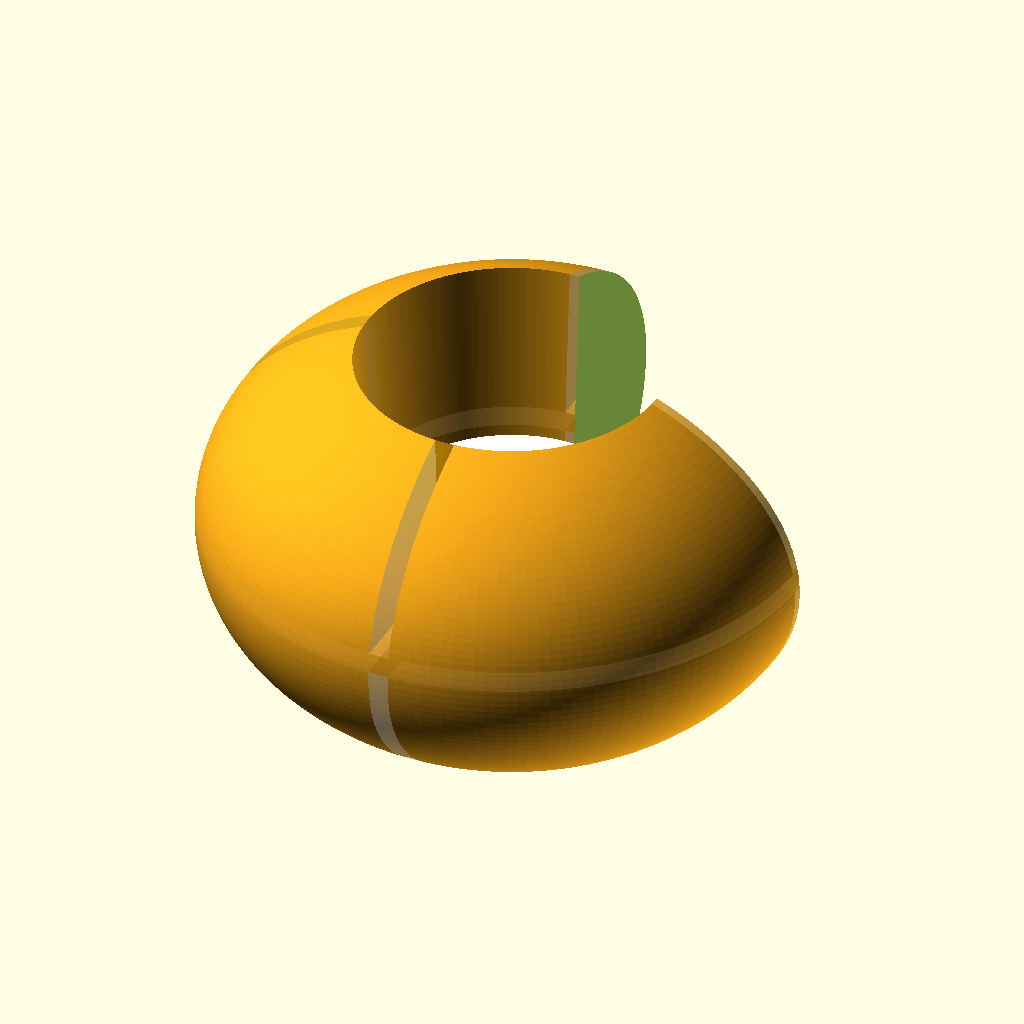
Cell 1: rendered with the file's own defaults.
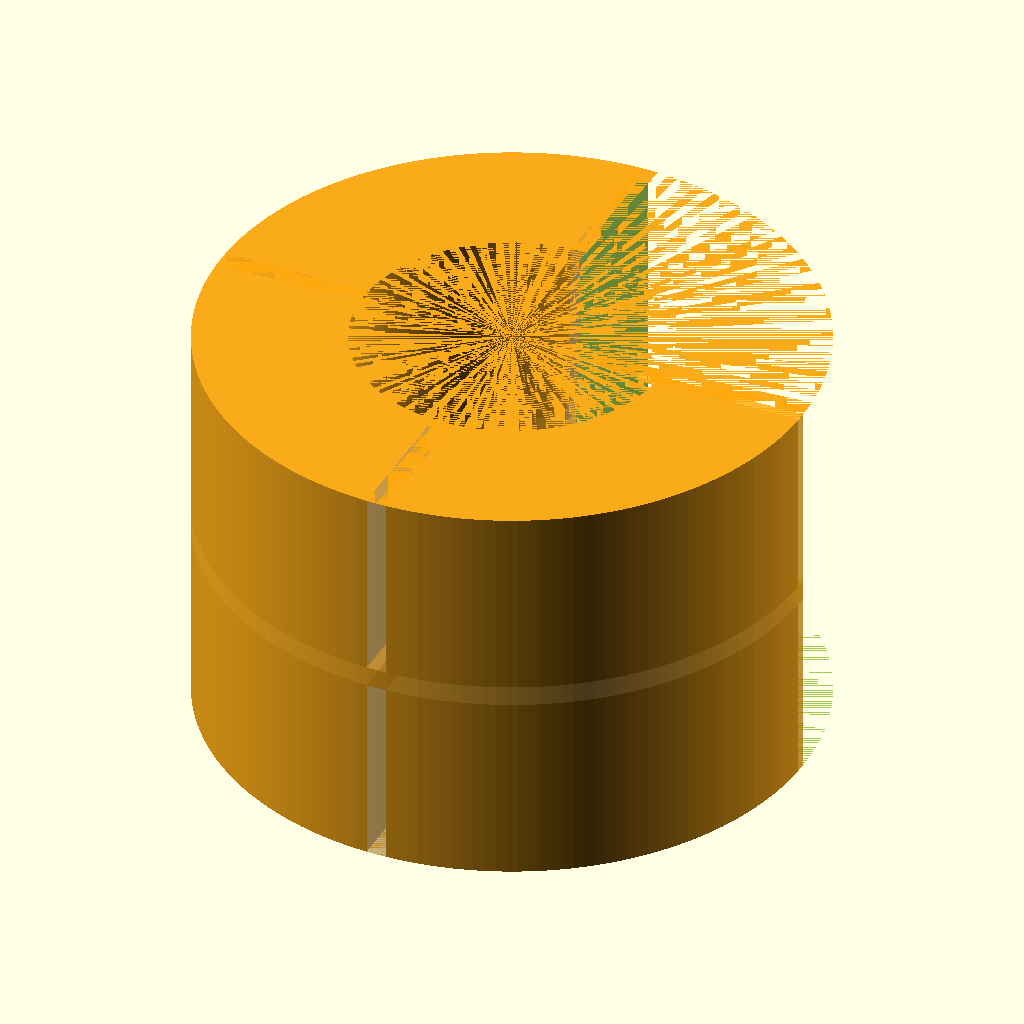
Cell 2: the same model with IS_SPHERE = false.
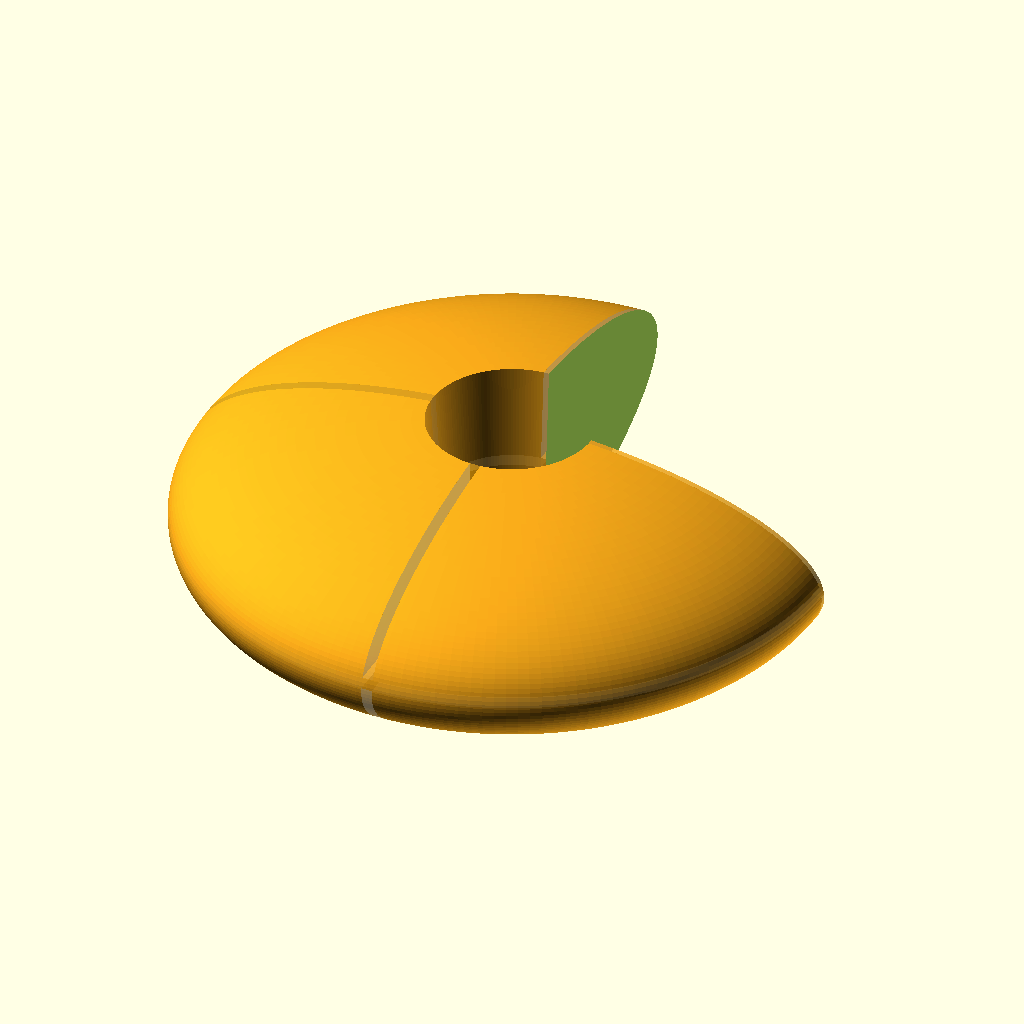
Cell 3: OVERALL_DIAMETER = 180 (everything else at default).
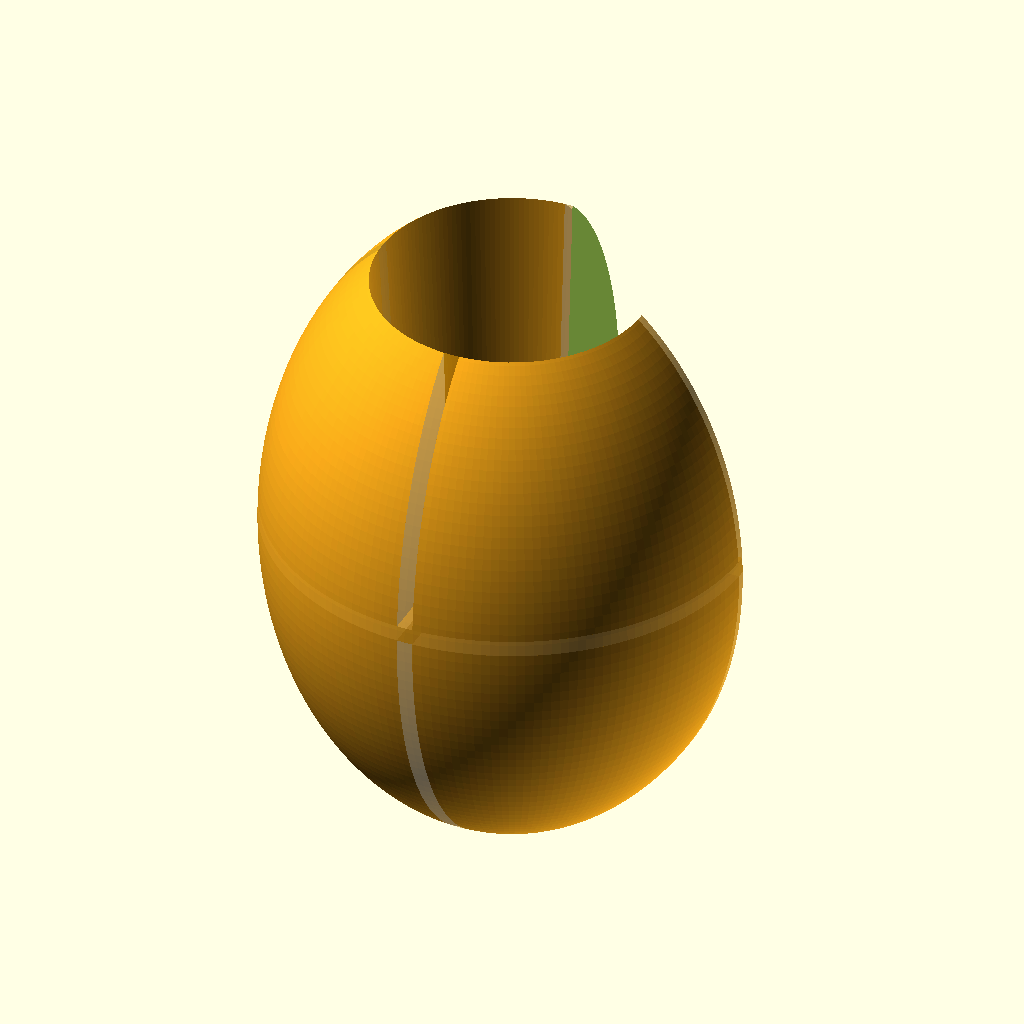
Cell 4 — OVERALL_HEIGHT set to 120, the other parameters unchanged.
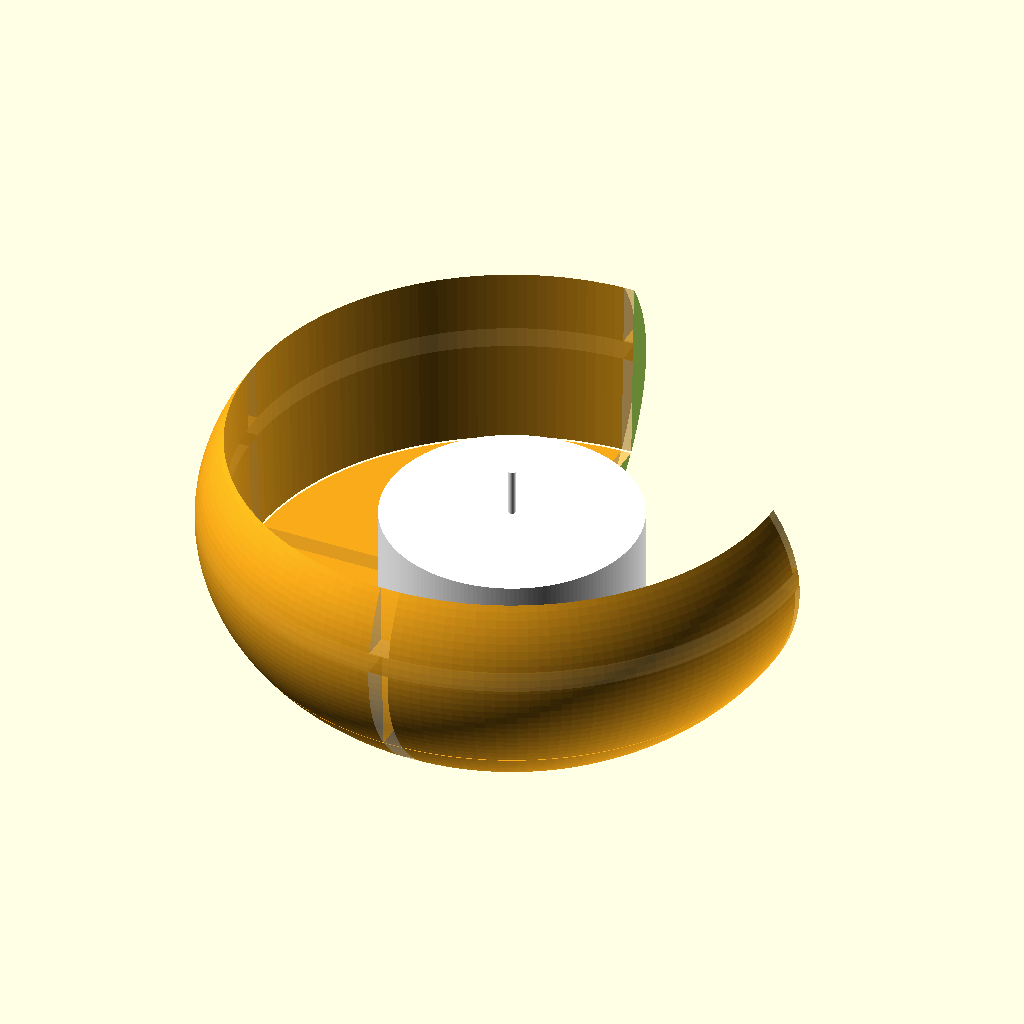
Cell 5: the same model with CAVITY_DIAMETER = 80.
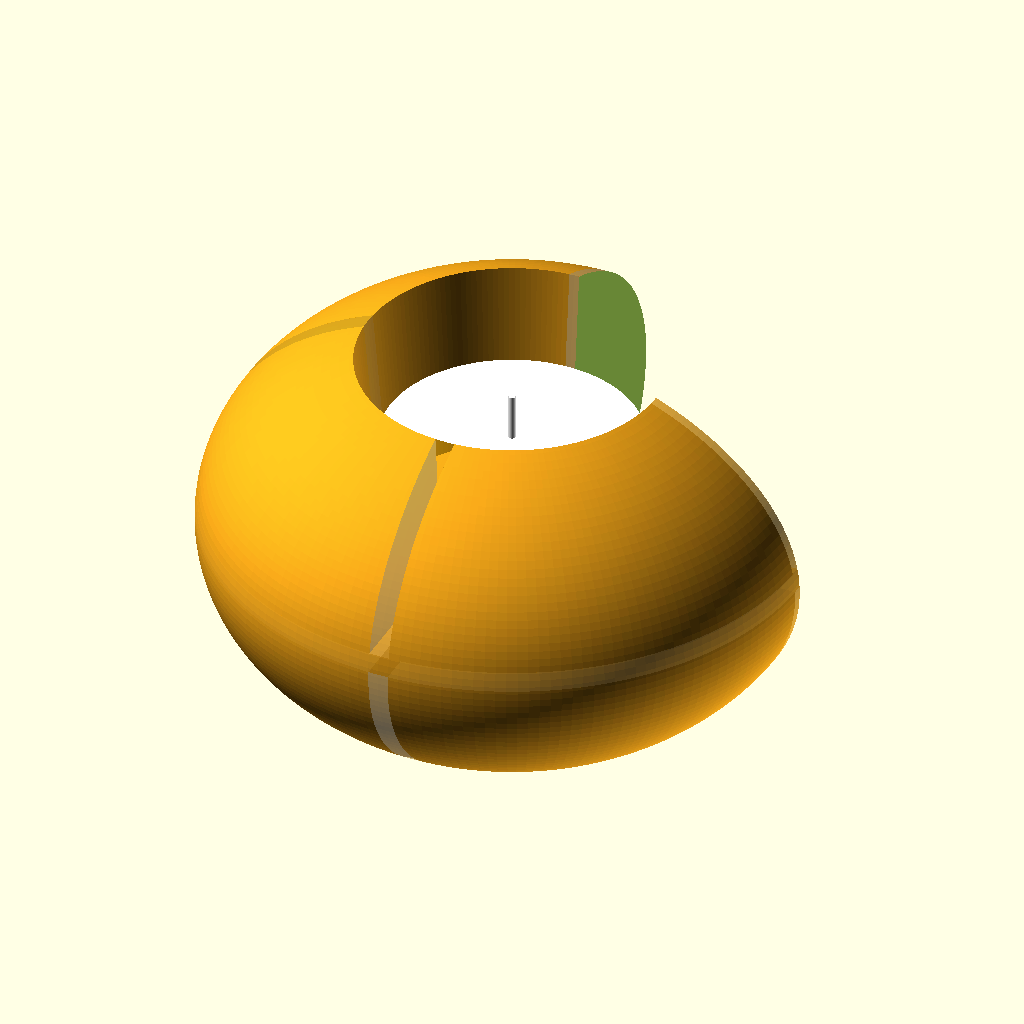
Cell 6: the same model with BOTTOM_THICKNESS = 26.
The same orthographic view direction (rotation 55°, 0°, 25°; colour scheme Cornfield) for every cell, with the view re-fitted per cell, so scale and position can differ between cells.
OpenSCAD source file concrete/2017-11-21--concrete-candle-holder/old/holder-03.scad:
$fn = 180;

OVERALL_DIAMETER= 120; //80;
OVERALL_HEIGHT = 90;
CAVITY_DIAMETER = 40;
BOTTOM_THICKNESS = 13;
BOTTOM_FLATTENING = 2.5;
CENTER_HOLE_DIAMETER = 22;

IS_SPHERE = true;

CANDLE_DIAMETER = 38;
CANDLE_HEIGHT = 15;
CANDLE_WICK_DIAMETER = 1;
CANDLE_WICK_HEIGHT = 22;

ACRYL_THICKNESS = 3;
ACRYL_CUTOUTS_DIAMETER_MARGIN = 7;
ACRYL_CUTOUTS_DIAMETER_MARGIN = -2;
N = 6;

ATOM = 0.001;
PLAY = 0.17;

OVERALL_DIAMETER= 90; //80;
OVERALL_HEIGHT = 60;


module candle() {
    color("white") {
        cylinder(d=CANDLE_DIAMETER, h=CANDLE_HEIGHT);
        cylinder(d=CANDLE_WICK_DIAMETER, h=CANDLE_WICK_HEIGHT);
    }
}

module body() {
    difference() {
        if (IS_SPHERE)
            translate([0, 0, OVERALL_HEIGHT/2 - BOTTOM_FLATTENING])
            resize([0, 0, OVERALL_HEIGHT + BOTTOM_FLATTENING]) sphere(d=OVERALL_DIAMETER);
        else
            cylinder(d=OVERALL_DIAMETER, h=OVERALL_HEIGHT);

        translate([0, 0, BOTTOM_THICKNESS])
            cylinder(d1=CAVITY_DIAMETER,
                     d2=CAVITY_DIAMETER + OVERALL_HEIGHT/CAVITY_DIAMETER*4,
                     h=OVERALL_HEIGHT-BOTTOM_THICKNESS+ATOM);
        translate([0, 0, -OVERALL_DIAMETER/2])
            cube(OVERALL_DIAMETER, true);
        
        translate([0, 0, -ATOM])
            cylinder(d=CENTER_HOLE_DIAMETER, h=OVERALL_HEIGHT);
    }
}

module insert(substractive=false) {
    intersection() {
        if (!substractive)
            body();

        difference() {
            union() {
                if(1)
                translate([0, 0, OVERALL_HEIGHT/2])
                cube([OVERALL_DIAMETER, OVERALL_DIAMETER, ACRYL_THICKNESS], true);

                translate([0, 0, OVERALL_HEIGHT/2 -ATOM])
                cube([OVERALL_DIAMETER, ACRYL_THICKNESS, OVERALL_HEIGHT], true);

                translate([0, 0, OVERALL_HEIGHT/2 -ATOM])
                cube([ACRYL_THICKNESS, OVERALL_DIAMETER, OVERALL_HEIGHT], true);
            }
 
            d = ACRYL_CUTOUTS_DIAMETER_MARGIN > 0
                ? (OVERALL_DIAMETER-CAVITY_DIAMETER)/2-ACRYL_CUTOUTS_DIAMETER_MARGIN*2
                : -ACRYL_CUTOUTS_DIAMETER_MARGIN;
            if(0)
            for (i=[0:N-1]) {
                rotate([0, 0, 360/N*i])
                translate([(CAVITY_DIAMETER+OVERALL_DIAMETER)/4, 0, 0])
                cylinder(d=d, h=OVERALL_HEIGHT);
            }
        }
    }
}

module concrete() {
    color("lightgrey")
    difference() {
        body();
        insert(substractive=true);
    }
}

module all() {
    concrete();
    color("orange", .5) insert();
}

difference() {
    all();    
    translate([0, 0, -ATOM]) cube([OVERALL_DIAMETER, OVERALL_DIAMETER, OVERALL_HEIGHT+ATOM*2]);
}

translate([0, 0, BOTTOM_THICKNESS+PLAY])
candle();
Customizer parameters (derived from the source; name, type, default, range or options):
OVERALL_DIAMETER: number, default 90
OVERALL_HEIGHT: number, default 60
CAVITY_DIAMETER: number, default 40
BOTTOM_THICKNESS: number, default 13
BOTTOM_FLATTENING: number, default 2.5
CENTER_HOLE_DIAMETER: number, default 22
IS_SPHERE: bool, default true
CANDLE_DIAMETER: number, default 38
CANDLE_HEIGHT: number, default 15
CANDLE_WICK_DIAMETER: number, default 1
CANDLE_WICK_HEIGHT: number, default 22
ACRYL_THICKNESS: number, default 3
ACRYL_CUTOUTS_DIAMETER_MARGIN: number, default -2
N: number, default 6
ATOM: number, default 0.001
PLAY: number, default 0.17
